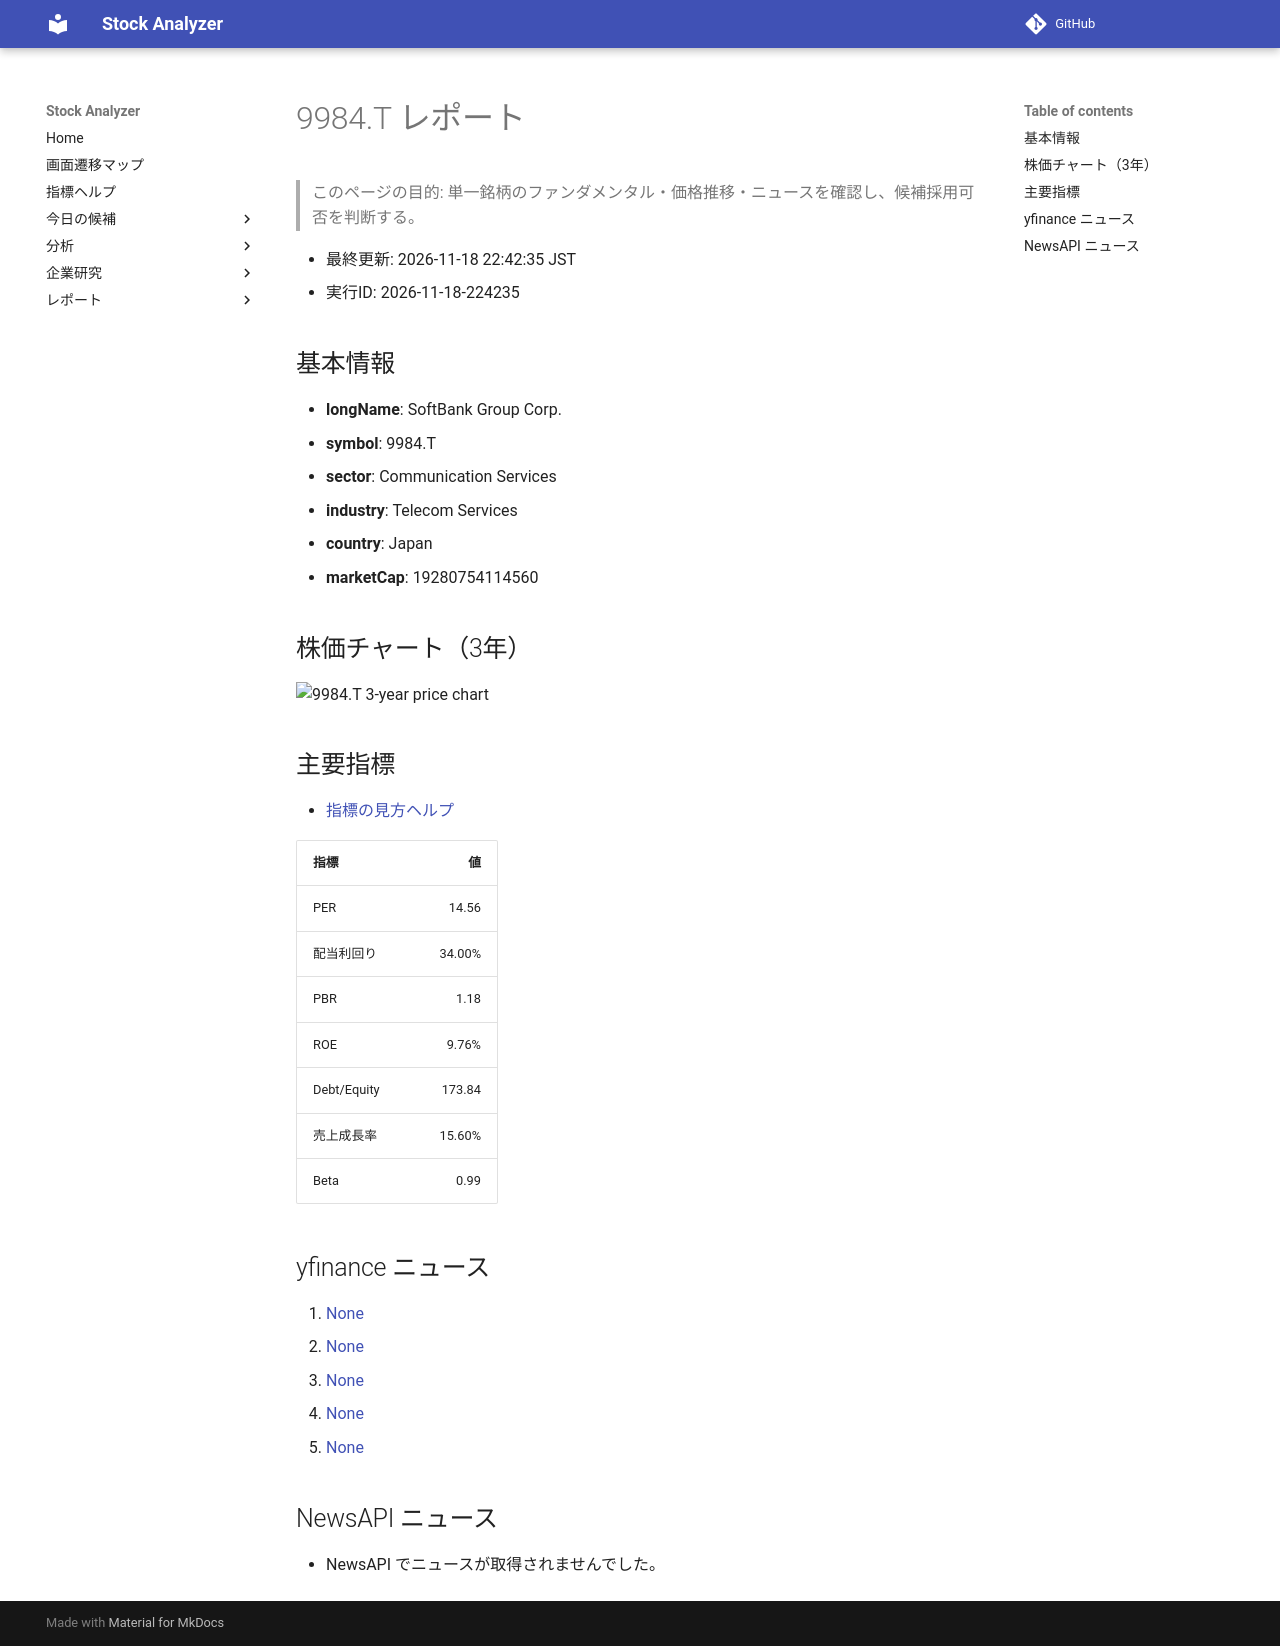

repository: Yumi-note/Making-APP · page: reports/2026-11-18/224235/9984_T/index.html · generator: mkdocs

# 9984.T レポート

> このページの目的: 単一銘柄のファンダメンタル・価格推移・ニュースを確認し、候補採用可否を判断する。

- 最終更新: 2026-11-18 22:42:35 JST
- 実行ID: 2026-11-18-224235

## 基本情報

- **longName**: SoftBank Group Corp.
- **symbol**: 9984.T
- **sector**: Communication Services
- **industry**: Telecom Services
- **country**: Japan
- **marketCap**: 19280754114560

## 株価チャート（3年）

![9984.T 3-year price chart](9984_T_3y.png)

## 主要指標

- [指標の見方ヘルプ](../../../../indicators.md)

| 指標 | 値 |
|---|---:|
| PER | 14.56 |
| 配当利回り | 34.00% |
| PBR | 1.18 |
| ROE | 9.76% |
| Debt/Equity | 173.84 |
| 売上成長率 | 15.60% |
| Beta | 0.99 |

## yfinance ニュース

1. [None](None)
2. [None](None)
3. [None](None)
4. [None](None)
5. [None](None)

## NewsAPI ニュース

- NewsAPI でニュースが取得されませんでした。
